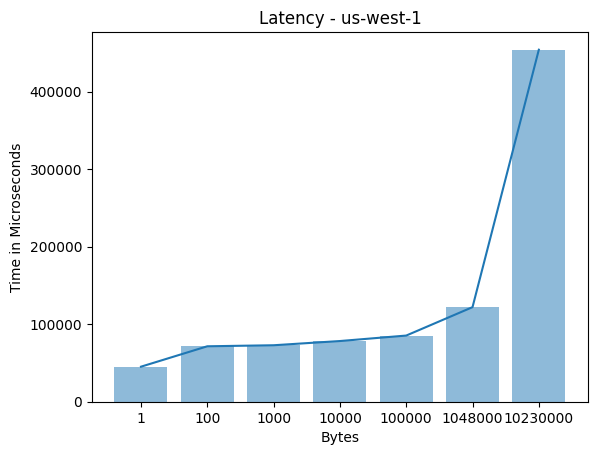

Reproduce this figure in Python.
import matplotlib.pyplot as plt; plt.rcdefaults()
import numpy as np
import matplotlib.pyplot as plt

objects = ('1', '100', '1000','10000','100000','1048000','10230000')
y_pos = np.arange(len(objects))
performance = [45207.02362060547,71541.54777526855,72881.46018981934, 78318.35746765137, 85385.08415222168,122057.91473388672, 454283.6856842041]
plt.bar(y_pos, performance, align='center', alpha=0.5)
plt.xticks(y_pos, objects)
plt.ylabel('Time')
plt.title('us-west-1')
plt.show()

import matplotlib.pyplot as plt

plt.plot(objects,performance)
plt.title('Latency - us-west-1')
plt.xlabel('Bytes')
plt.ylabel('Time in Microseconds')
plt.show()

"""








1603168394.6725395
1603168394.6862798

1603168394.6116283
1603168394.63283

1603168394.590597
1603168394.5971508

1603168394.6025865
1603168394.6148098


1603168394.5829484
1603168394.6023405"""